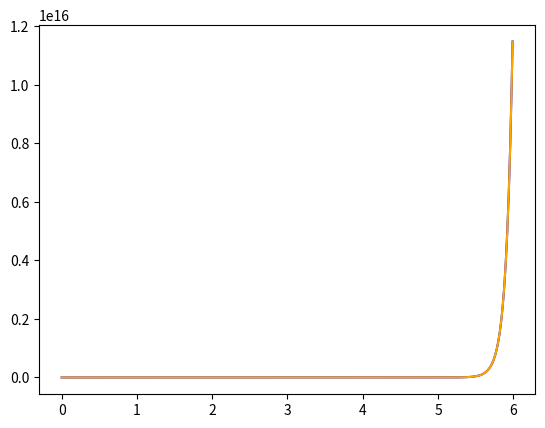

This figure's Python source:
import matplotlib.pyplot as plt
import math

def f(x, y):
	return 2 * x * (x ** 2 + y)

def y_t(x):
	return math.exp(x ** 2) * 3 - x * x - 1

a, b = 0, 6
n = 600
h = (b - a) / n

X = [a + h * i for i in range(n + 1)]
Yt = [y_t(x) for x in X]
Y = [0] * (n + 1)


Y[0] = 2
for k in range(n):
	K1 = f(X[k], Y[k])
	K2 = f(X[k] + 1 / 3 * h, Y[k] + 1 / 3 * h * K1)
	K3 = f(X[k] + 2 / 3 * h, Y[k] + 2 / 3 * h * K2)
	Y[k + 1] = Y[k] + h * (1 / 4 * K1 + 3 / 4 * K3)

to_show = n
plt.plot(X[:to_show], Yt[:to_show], color = 'blue') 
plt.plot(X[:to_show], Y[:to_show], color = 'orange')
plt.show()

